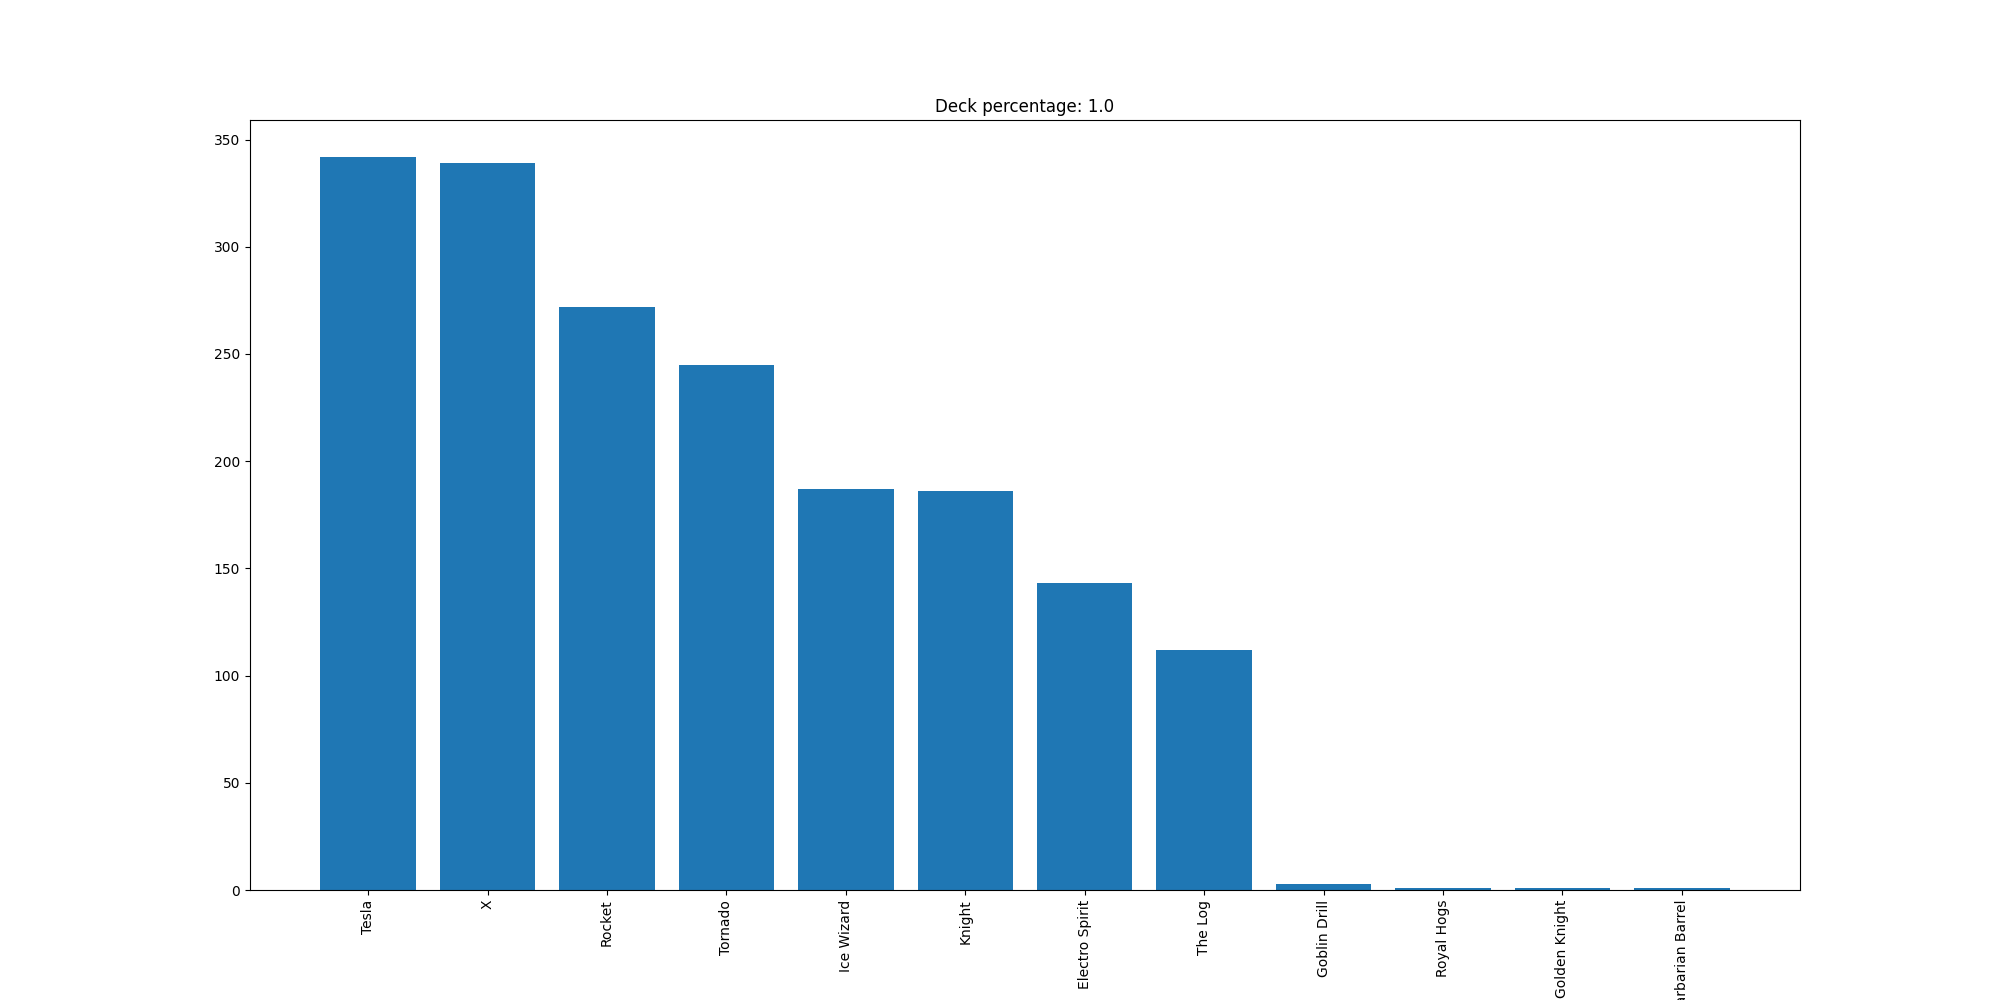

The table this chart was drawn from, first rows:
Tesla, 342
X, 339
Rocket, 272
Tornado, 245
Ice Wizard, 187
Knight, 186
Electro Spirit, 143
The Log, 112
Goblin Drill, 3
Royal Hogs, 1
Golden Knight, 1
Barbarian Barrel, 1
